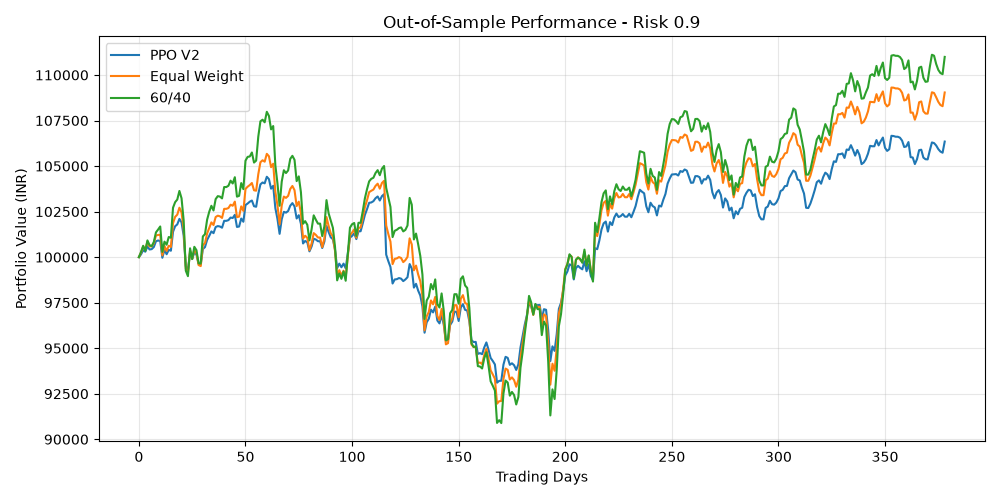

Data behind this chart, as committed beside it:
, Return (%), Volatility (%), Sharpe, Max Drawdown (%), Final Value
PPO V2, 6.35, 7.47, -0.083, -10.83, 106345
Equal Weight, 9.04, 9.37, 0.129, -12.98, 109040
60/40 Equity-Debt, 10.99, 11.8, 0.225, -15.83, 110993
NIFTY 50, 6.8, 11.9, 0.008, -15.77, 106804
